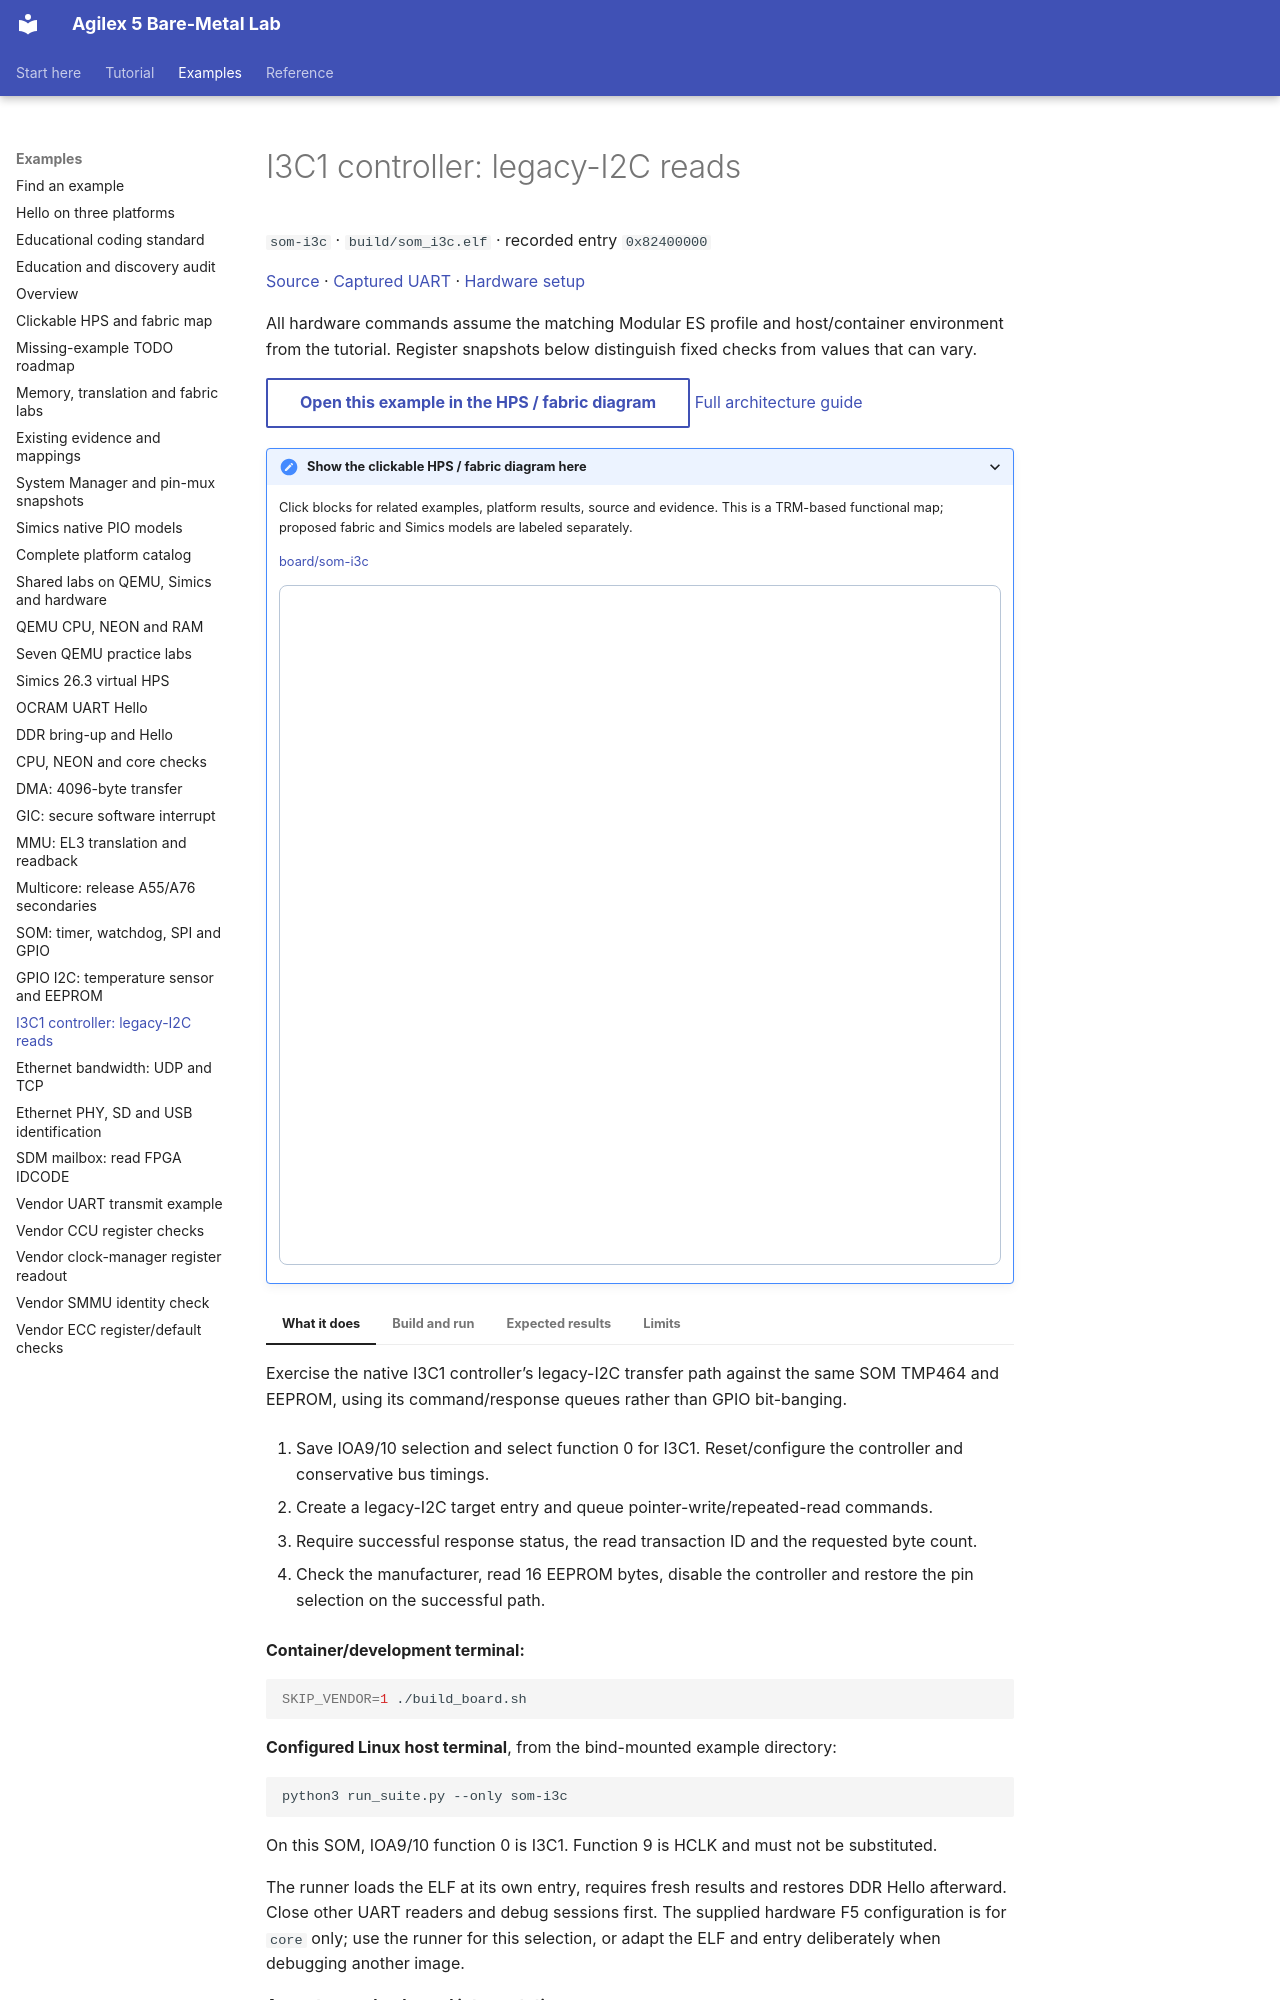

repository: AEW2015/baremetal-drivers · page: examples/som-i3c/index.html · generator: mkdocs

# I3C1 controller: legacy-I2C reads

`som-i3c` · `build/som_i3c.elf` · recorded entry `0x82400000`

[Source](https://github.com/AEW2015/baremetal-drivers/blob/main/examples/agilex5-modular/core/som_i3c.c) · [Captured UART](https://github.com/AEW2015/baremetal-drivers/blob/main/examples/agilex5-modular/validation/20261023T230642.472989Z/som-i3c-uart.txt) · [Hardware setup](../hardware.md)

All hardware commands assume the matching Modular ES profile and host/container environment from the tutorial. Register snapshots below distinguish fixed checks from values that can vary.

<!-- example-architecture:start -->
[Open this example in the HPS / fabric diagram](../assets/architecture/design.html?example=board%2Fsom-i3c){ .md-button }
[Full architecture guide](../architecture.md)

<details class="example-architecture">
<summary>Show the clickable HPS / fabric diagram here</summary>
<p>Click blocks for related examples, platform results, source and evidence. This is a TRM-based functional map; proposed fabric and Simics models are labeled separately.</p>
<p class="example-diagram-links"><a href="../../assets/architecture/design.html?example=board%2Fsom-i3c" data-example-id="board/som-i3c">board/som-i3c</a></p>
<iframe class="example-diagram" src="../../assets/architecture/design.html?example=board%2Fsom-i3c" title="HPS and fabric diagram for examples/som-i3c.md" width="100%" height="680" style="border:1px solid #b8c6d7;border-radius:8px" loading="lazy"></iframe>
</details>
<!-- example-architecture:end -->

=== "What it does"

    Exercise the native I3C1 controller’s legacy-I2C transfer path against the same SOM TMP464 and EEPROM, using its command/response queues rather than GPIO bit-banging.

    1. Save IOA9/10 selection and select function 0 for I3C1. Reset/configure the controller and conservative bus timings.

    2. Create a legacy-I2C target entry and queue pointer-write/repeated-read commands.

    3. Require successful response status, the read transaction ID and the requested byte count.

    4. Check the manufacturer, read 16 EEPROM bytes, disable the controller and restore the pin selection on the successful path.

=== "Build and run"

    **Container/development terminal:**

    ```sh
    SKIP_VENDOR=1 ./build_board.sh
    ```

    **Configured Linux host terminal**, from the bind-mounted example directory:

    ```sh
    python3 run_suite.py --only som-i3c
    ```

    On this SOM, IOA9/10 function 0 is I3C1. Function 9 is HCLK and must not be substituted.

    The runner loads the ELF at its own entry, requires fresh results and restores DDR Hello afterward. Close other UART readers and debug sessions first. The supplied hardware F5 configuration is for `core` only; use the runner for this selection, or adapt the ELF and entry deliberately when debugging another image.

=== "Expected results"

    **Acceptance checks and interpretation**
